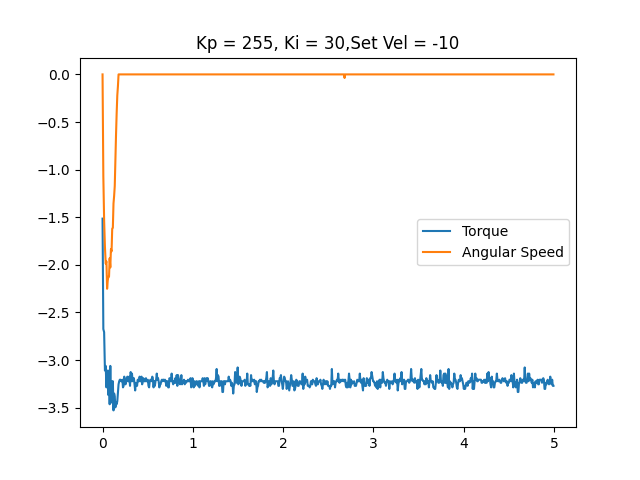

Values plotted in this chart, from the file beside it:
time, angular speed, torque, linear speed
0.0004048, 0.0, -1.515, 0
0.009148, -1.07, -2.675, 0
0.01795, -1.533, -2.707, 0
0.02688, -1.812, -3.11, 0
0.03553, -1.987, -3.062, 0
0.04356, -1.963, -3.287, 0
0.05082, -2.251, -3.11, 0
0.05804, -2.164, -3.223, 0
0.06503, -2.123, -3.368, 0
0.07219, -2.123, -3.11, 0
0.07927, -1.931, -3.464, 0
0.08642, -2.027, -3.062, 0
0.09339, -1.836, -3.448, 0
0.1004, -1.859, -3.223, 0
0.1074, -1.62, -3.384, 0
0.1145, -1.612, -3.223, 0
0.1217, -1.356, -3.529, 0
0.1286, -1.277, -3.352, 0
0.1356, -1.172, -3.384, 0
0.1426, -0.893, -3.497, 0
0.1496, -0.637, -3.448, 0
0.1566, -0.4131, -3.464, 0
0.1637, -0.2211, -3.432, 0
0.1707, -0.1251, -3.335, 0
0.1777, 0.0, -3.255, 0
0.1848, 0.0, -3.223, 0
0.1918, 0.0, -3.207, 0
0.1988, 0.0, -3.207, 0
0.2058, 0.0, -3.223, 0
0.2127, 0.0, -3.223, 0
0.2198, 0.0, -3.207, 0
0.2268, 0.0, -3.287, 0
0.2339, 0.0, -3.271, 0
0.2409, 0.0, -3.174, 0
0.2478, 0.0, -3.207, 0
0.2548, 0.0, -3.255, 0
0.2618, 0.0, -3.207, 0
0.2687, 0.0, -3.223, 0
0.2756, 0.0, -3.174, 0
0.2826, 0.0, -3.223, 0
0.2896, 0.0, -3.223, 0
0.2967, 0.0, -3.174, 0
0.3047, 0.0, -3.271, 0
0.3121, 0.0, -3.126, 0
0.3195, 0.0, -3.223, 0
0.3264, 0.0, -3.142, 0
0.3335, 0.0, -3.223, 0
0.3403, 0.0, -3.207, 0
0.3475, 0.0, -3.19, 0
0.3546, 0.0, -3.255, 0
0.3617, 0.0, -3.319, 0
0.3689, 0.0, -3.239, 0
0.3759, 0.0, -3.255, 0
0.3829, 0.0, -3.271, 0
0.3898, 0.0, -3.207, 0
0.397, 0.0, -3.223, 0
0.4039, 0.0, -3.223, 0
0.4109, 0.0, -3.174, 0
0.418, 0.0, -3.223, 0
0.4249, 0.0, -3.223, 0
... 643 more rows
